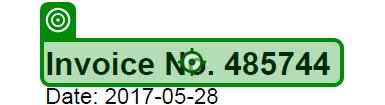
Task: Extract information from PDF using UI Automation
Workflow: Main

Step 1: click on the text 'Invoice No. 485744' in window 'Invoice-485744.pdf - Adobe Acrobat Reader (64-bit)' (acrobat.exe)

Step 2: get-text from the text in window 'Invoice-485744.pdf - Adobe Acrobat Reader (64-bit)' (acrobat.exe) (no picture)

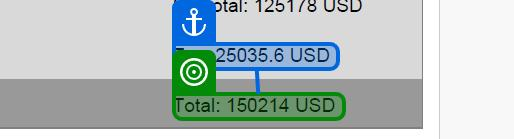
Step 3: get-text from the text in window 'Invoice-485744.pdf - Adobe Acrobat Reader (64-bit)' (acrobat.exe)

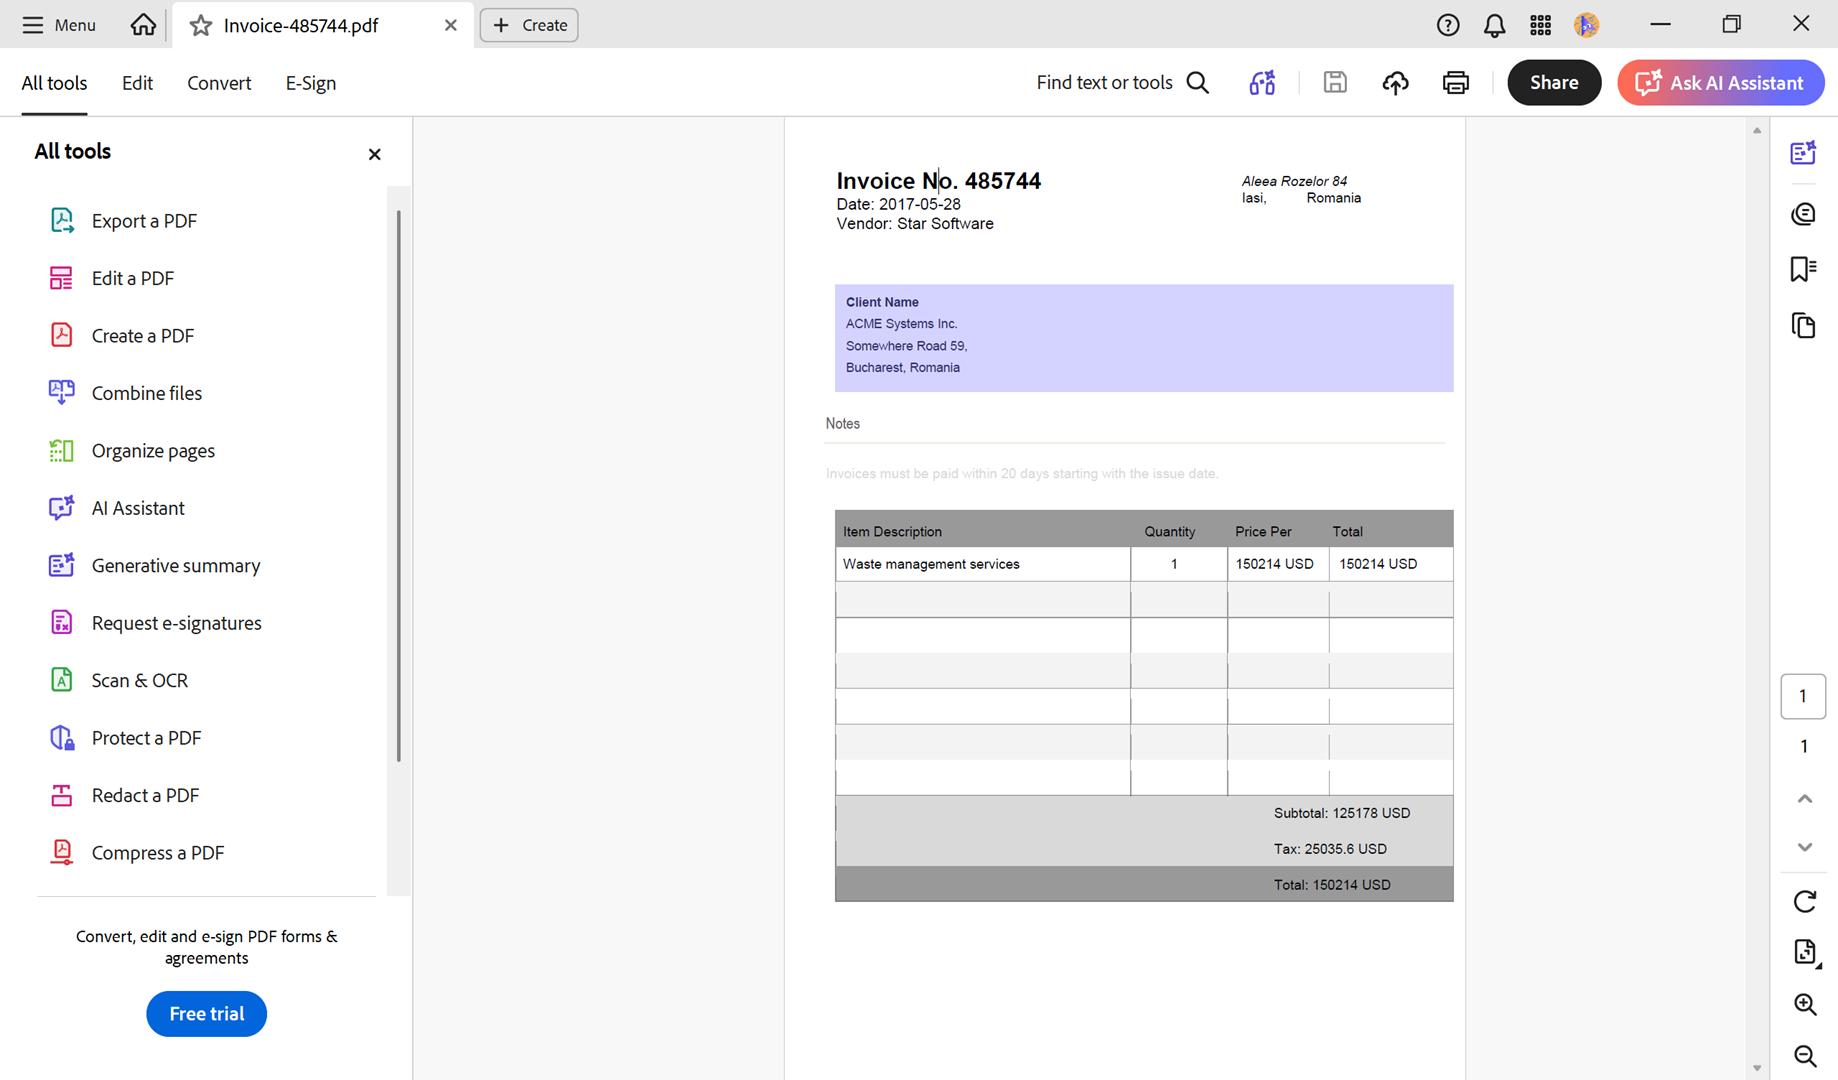
Step 4: Use Application: Invoice-485744.pdf - Adobe Acrobat Reader (64-bit) on the element in window 'Invoice-485744.pdf - Adobe Acrobat Reader (64-bit)' (acrobat.exe)

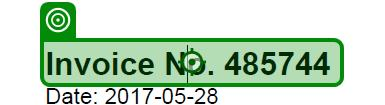
Step 5: click on the text 'Invoice No. 485744' in window 'Invoice-485744.pdf - Adobe Acrobat Reader (64-bit)' (acrobat.exe)
